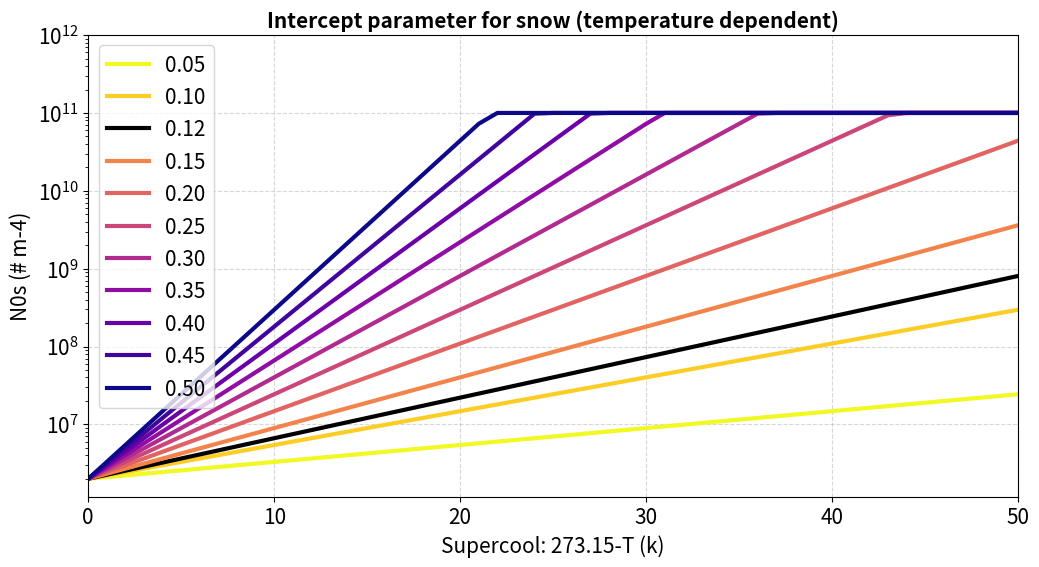

The matplotlib source for this figure:
#!/work2/06191/tg854905/stampede2/opt/anaconda3/lib/python3.7

import numpy as np
import matplotlib
from matplotlib import pyplot as plt
from matplotlib.colors import LinearSegmentedColormap

# Equation 6 in HDC
def HDC6():
    
    # Constants
    n0smax = 1e11
    n0s = 2e6 # m-3 m-1
    T0 = 273.15 #K

    Tcold = 223.15
    Tx = np.arange(0, T0-Tcold+1, 1)

    # Factor to N0s (temperature dependent)
    alpha = np.arange(0.05,0.55,0.05)
    alpha = np.insert(alpha,2,0.12)
    itc_fac = np.zeros((len(alpha),len(Tx)))
    for ia in range(len(alpha)):
        itc_fac[ia,:] = np.exp(alpha[ia]*Tx)
    # constraint: higher end
    th_high = n0smax/n0s
    mask = itc_fac >= th_high
    itc_fac[mask] = th_high
    # constraint: lower end
    th_low = 1
    mask = itc_fac <= th_low
    itc_fac[mask] = th_low

    # Intercept parameter of snow
    itc_snow = n0s*itc_fac

    # ------------Plot-------------------------
    fig = plt.figure( figsize=(12,6), dpi=300 )
    ax = plt.subplot(1,1,1)
    
    # Set color for lines
    # define the colormap you want to sample from
    colormap = plt.get_cmap('plasma_r')  # Replace 'viridis' with the desired colormap
    # number of evenly spaced samples
    num_samples = len(alpha) 
    # create an array of evenly spaced values between 0 and 1
    values = np.linspace(0, 1, num_samples)
    # map the values to colors from the colormap
    colors = [colormap(value) for value in values]
    # black for original value
    colors[2] = (0,0,0,1)

    # Set the y-axis to use a logarithmic scale
    ax.set_yscale('log')

    for ia in range(len(alpha)):
        ax.plot(Tx,itc_snow[ia,:],label="{0:.2f}".format(alpha[ia]),color=colors[ia],linewidth=3)

    ax.grid(True,linestyle='--',alpha=0.5)

    # Set lables
    ax.legend(loc='upper left',fontsize='15')
    ax.set_xlim(xmin=0,xmax=T0-Tcold)
    ax.set_ylim(ymax=1e12)
    ax.tick_params(axis='x', labelsize=15)
    ax.tick_params(axis='y', labelsize=15)
    ax.set_xlabel('Supercool: 273.15-T (k)',fontsize=15)
    ax.set_ylabel('N0s (# m-4)',fontsize=15)
    
    ax.set_title( 'Intercept parameter for snow (temperature dependent)',fontweight="bold",fontsize=15 )
    
    plt.savefig( 'N0s.png')
    #plt.grid(True)
    #plt.legend()
    plt.close()


if __name__ == '__main__':

   HDC6() 
